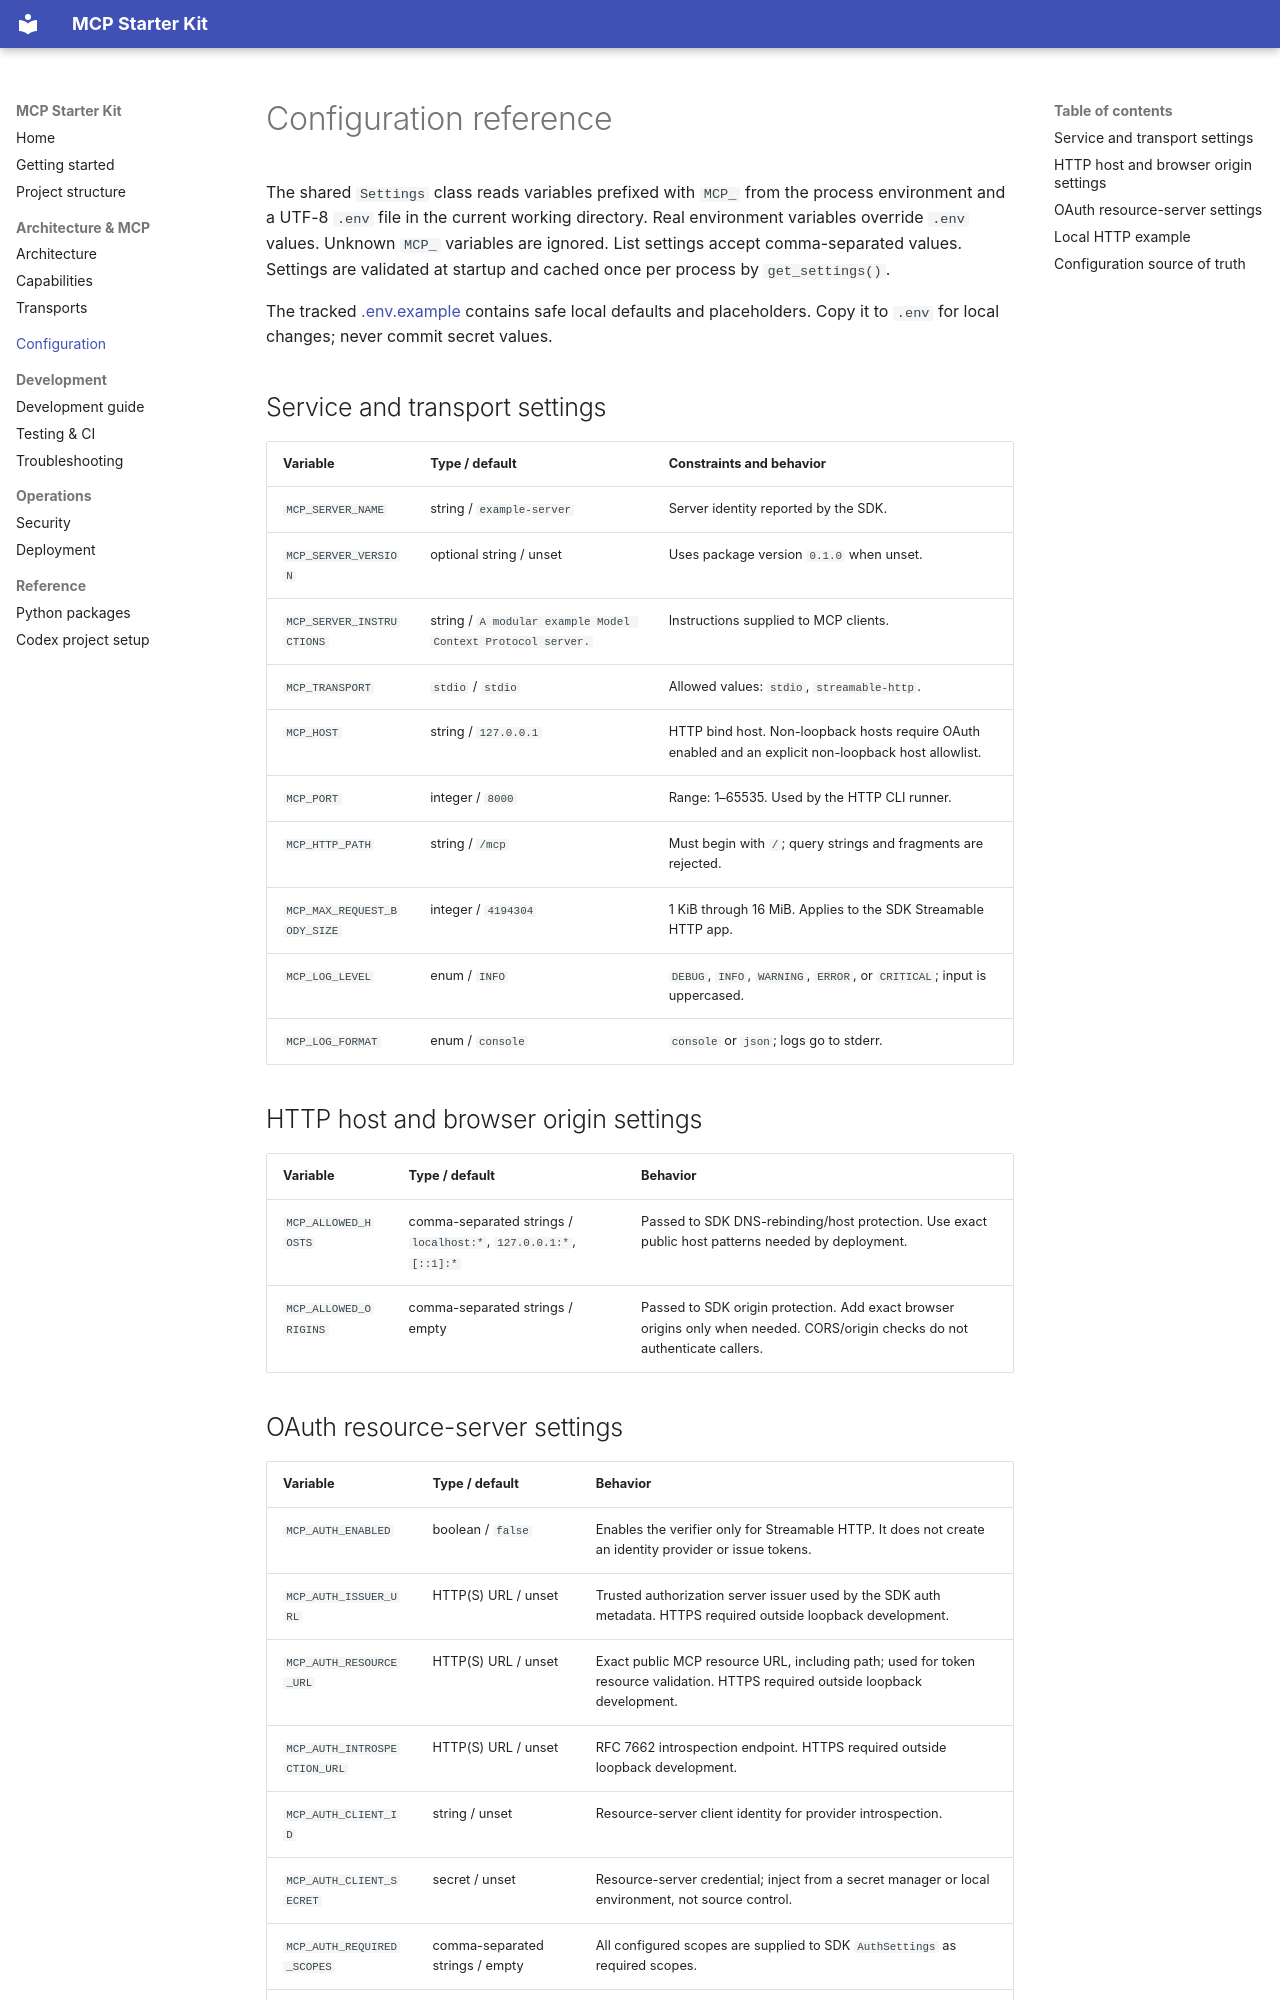

repository: jsavinash/mcp-starter-kit · page: configuration/index.html · generator: mkdocs

# Configuration reference

The shared `Settings` class reads variables prefixed with `MCP_` from the process environment and a UTF-8 `.env` file in the current working directory. Real environment variables override `.env` values. Unknown `MCP_` variables are ignored. List settings accept comma-separated values. Settings are validated at startup and cached once per process by `get_settings()`.

The tracked [.env.example](../.env.example) contains safe local defaults and placeholders. Copy it to `.env` for local changes; never commit secret values.

## Service and transport settings

| Variable | Type / default | Constraints and behavior |
|---|---|---|
| `MCP_SERVER_NAME` | string / `example-server` | Server identity reported by the SDK. |
| `MCP_SERVER_VERSION` | optional string / unset | Uses package version `0.1.0` when unset. |
| `MCP_SERVER_INSTRUCTIONS` | string / `A modular example Model Context Protocol server.` | Instructions supplied to MCP clients. |
| `MCP_TRANSPORT` | `stdio` / `stdio` | Allowed values: `stdio`, `streamable-http`. |
| `MCP_HOST` | string / `127.0.0.1` | HTTP bind host. Non-loopback hosts require OAuth enabled and an explicit non-loopback host allowlist. |
| `MCP_PORT` | integer / `8000` | Range: 1–65535. Used by the HTTP CLI runner. |
| `MCP_HTTP_PATH` | string / `/mcp` | Must begin with `/`; query strings and fragments are rejected. |
| `MCP_MAX_REQUEST_BODY_SIZE` | integer / `4194304` | 1 KiB through 16 MiB. Applies to the SDK Streamable HTTP app. |
| `MCP_LOG_LEVEL` | enum / `INFO` | `DEBUG`, `INFO`, `WARNING`, `ERROR`, or `CRITICAL`; input is uppercased. |
| `MCP_LOG_FORMAT` | enum / `console` | `console` or `json`; logs go to stderr. |

## HTTP host and browser origin settings

| Variable | Type / default | Behavior |
|---|---|---|
| `MCP_ALLOWED_HOSTS` | comma-separated strings / `localhost:*`, `127.0.0.1:*`, `[::1]:*` | Passed to SDK DNS-rebinding/host protection. Use exact public host patterns needed by deployment. |
| `MCP_ALLOWED_ORIGINS` | comma-separated strings / empty | Passed to SDK origin protection. Add exact browser origins only when needed. CORS/origin checks do not authenticate callers. |
